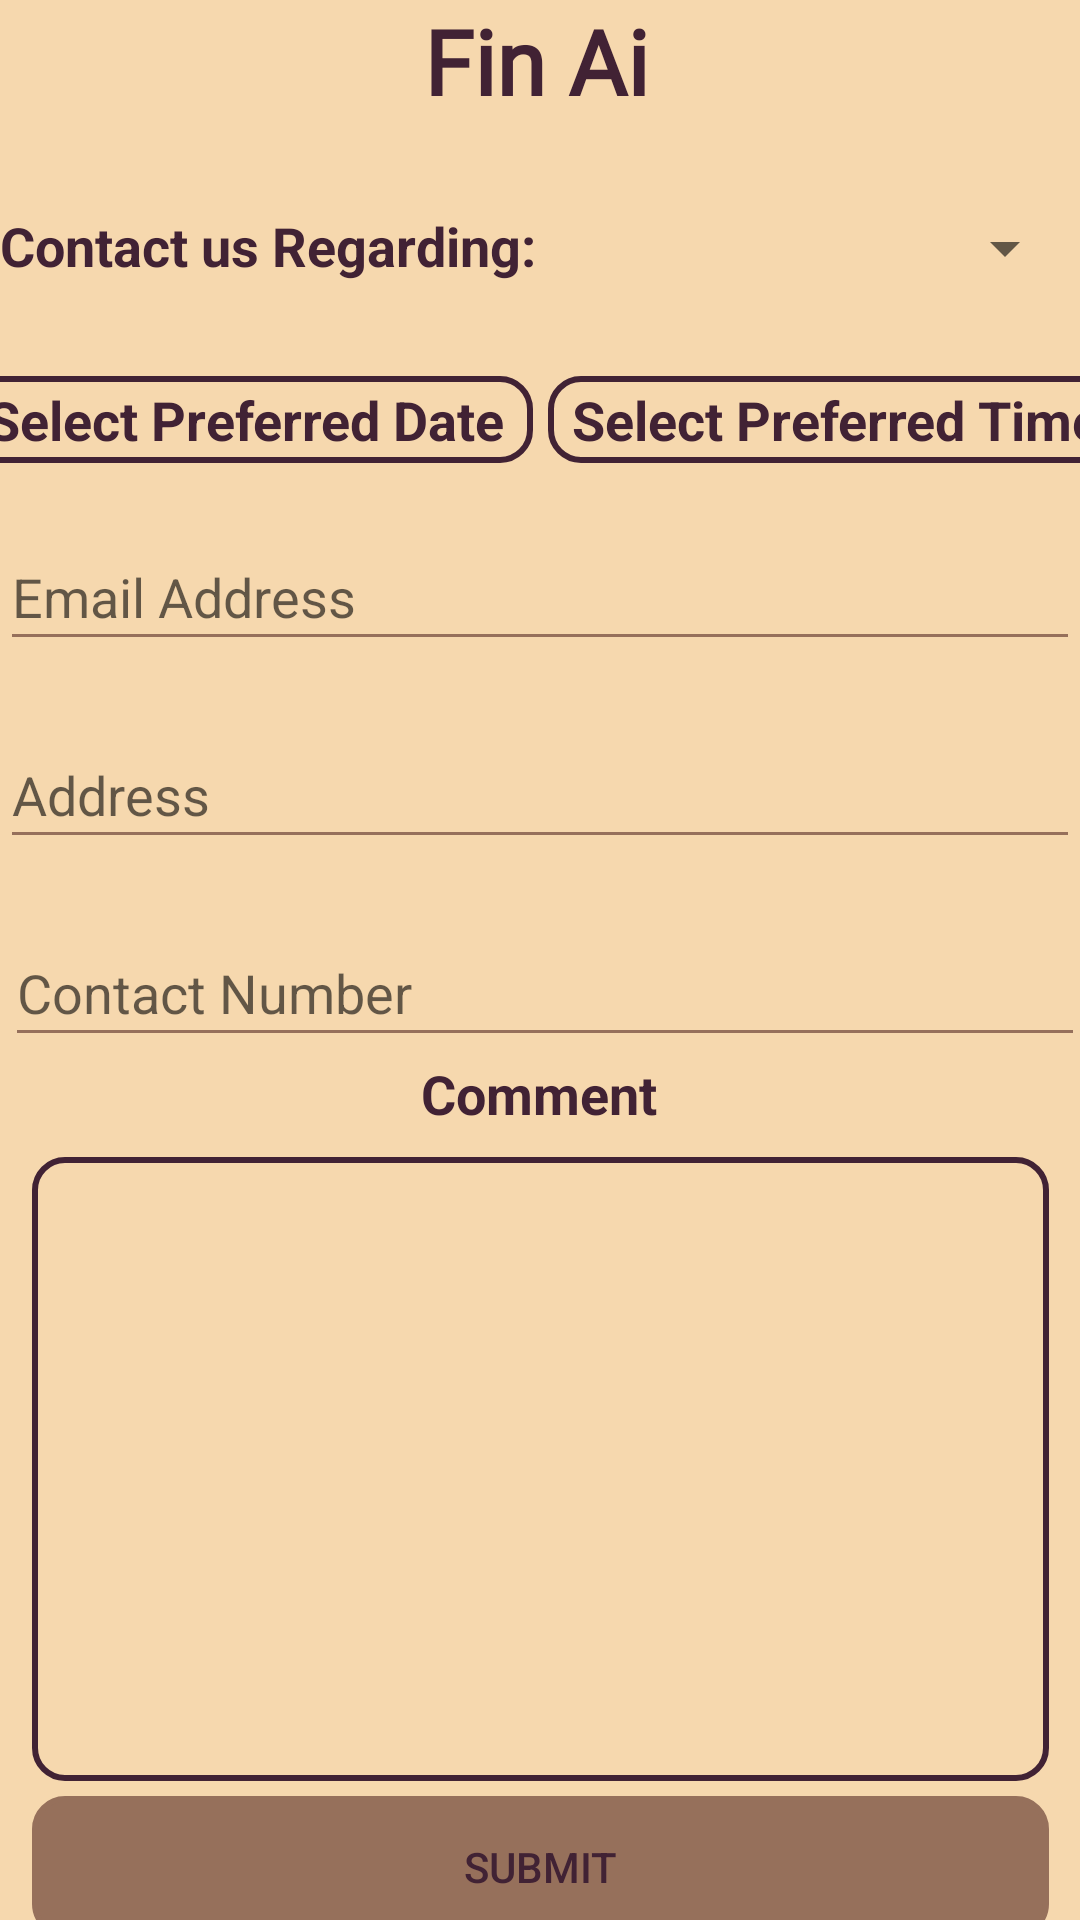

This screen was rendered from an Android layout file. Write that file and the resources it references.
<!-- AndroidManifest.xml: application theme CustomTheme -->
<!-- res/layout/activity_support.xml -->
<?xml version="1.0" encoding="utf-8"?>
<androidx.constraintlayout.widget.ConstraintLayout xmlns:android="http://schemas.android.com/apk/res/android"
    xmlns:app="http://schemas.android.com/apk/res-auto"
    xmlns:tools="http://schemas.android.com/tools"
    android:layout_width="match_parent"
    android:layout_height="match_parent"
    tools:context=".Support">

    <EditText
        android:id="@+id/address"
        android:layout_width="360dp"
        android:layout_height="46dp"
        android:layout_marginStart="15dp"
        android:layout_marginEnd="15dp"
        android:layout_marginBottom="20dp"
        android:ems="10"
        android:hint="Address"
        android:backgroundTint="@color/window_color"
        android:inputType="textPostalAddress"
        app:layout_constraintBottom_toTopOf="@+id/phoneNumber"
        app:layout_constraintEnd_toEndOf="parent"
        app:layout_constraintStart_toStartOf="parent"
        app:layout_constraintTop_toBottomOf="@+id/email" />

    <TextView
        android:id="@+id/textView6"
        android:layout_width="wrap_content"
        android:layout_height="wrap_content"
        android:fontFamily="@font/roboto"
        android:text="Fin Ai"
        android:textSize="30sp"
        android:textStyle="bold"
        app:layout_constraintBottom_toTopOf="@+id/contactSpinner"
        app:layout_constraintHorizontal_bias="0.496"
        app:layout_constraintLeft_toLeftOf="parent"
        app:layout_constraintRight_toRightOf="parent"
        app:layout_constraintTop_toTopOf="parent" />

    <TextView
        android:id="@+id/textView7"
        android:layout_width="wrap_content"
        android:layout_height="wrap_content"
        android:layout_marginStart="15dp"
        android:layout_marginTop="30dp"
        android:layout_marginBottom="32dp"
        android:text="Contact us Regarding: "
        android:textSize="18sp"
        android:textStyle="bold"
        app:layout_constraintBottom_toTopOf="@+id/contactDate"
        app:layout_constraintEnd_toStartOf="@+id/contactSpinner"
        app:layout_constraintStart_toStartOf="parent"
        app:layout_constraintTop_toBottomOf="@+id/textView6" />

    <EditText
        android:id="@+id/email"
        android:layout_width="360dp"
        android:layout_height="46dp"
        android:layout_marginStart="15dp"
        android:layout_marginEnd="15dp"
        android:layout_marginBottom="20dp"
        android:ems="10"
        android:backgroundTint="@color/window_color"
        android:hint="Email Address"
        android:inputType="textEmailAddress"
        app:layout_constraintBottom_toTopOf="@+id/address"
        app:layout_constraintEnd_toEndOf="parent"
        app:layout_constraintStart_toStartOf="parent"
        app:layout_constraintTop_toBottomOf="@+id/contactDate" />

    <Spinner
        android:id="@+id/contactSpinner"
        android:layout_width="160dp"
        android:layout_height="45dp"
        android:layout_marginStart="16dp"
        android:layout_marginTop="20dp"
        android:layout_marginEnd="16dp"
        android:layout_marginBottom="20dp"
        app:layout_constraintBottom_toTopOf="@+id/contactTime"
        app:layout_constraintEnd_toEndOf="parent"
        app:layout_constraintStart_toEndOf="@+id/textView7"
        app:layout_constraintTop_toBottomOf="@+id/textView6" />

    <TextView
        android:id="@+id/contactDate"
        android:layout_width="192dp"
        android:layout_height="29dp"
        android:layout_marginStart="5dp"
        android:layout_marginTop="21dp"
        android:layout_marginEnd="5dp"
        android:layout_marginBottom="20dp"
        android:background="@drawable/edit_text_border"
        android:gravity="center"
        android:text="Select Preferred Date"
        android:textSize="18sp"
        android:textStyle="bold"
        app:layout_constraintBottom_toTopOf="@+id/email"
        app:layout_constraintEnd_toStartOf="@+id/contactTime"
        app:layout_constraintStart_toStartOf="parent"
        app:layout_constraintTop_toBottomOf="@+id/contactSpinner" />

    <EditText
        android:id="@+id/phoneNumber"
        android:layout_width="360dp"
        android:layout_height="46dp"
        android:layout_marginStart="18dp"
        android:layout_marginEnd="15dp"
        android:ems="10"
        android:backgroundTint="@color/window_color"
        android:hint="Contact Number"
        android:inputType="phone"
        app:layout_constraintBottom_toTopOf="@+id/textView8"
        app:layout_constraintEnd_toEndOf="parent"
        app:layout_constraintStart_toStartOf="parent"
        app:layout_constraintTop_toBottomOf="@+id/address" />

    <TextView
        android:id="@+id/textView8"
        android:layout_width="wrap_content"
        android:layout_height="wrap_content"
        android:layout_marginStart="156dp"
        android:layout_marginEnd="157dp"
        android:text="Comment"
        android:textSize="18sp"
        android:textStyle="bold"
        app:layout_constraintBottom_toTopOf="@+id/comment"
        app:layout_constraintEnd_toEndOf="parent"
        app:layout_constraintStart_toStartOf="parent"
        app:layout_constraintTop_toBottomOf="@+id/phoneNumber" />

    <EditText
        android:id="@+id/comment"
        android:layout_width="339dp"
        android:layout_height="208dp"
        android:layout_marginStart="27dp"
        android:layout_marginTop="9dp"
        android:layout_marginEnd="27dp"
        android:layout_marginBottom="5dp"
        android:background="@drawable/edit_text_border"
        android:ems="10"
        android:gravity="start|top"
        android:inputType="textMultiLine"
        android:padding="10dp"
        app:layout_constraintBottom_toTopOf="@+id/button"
        app:layout_constraintEnd_toEndOf="parent"
        app:layout_constraintStart_toStartOf="parent"
        app:layout_constraintTop_toBottomOf="@+id/textView8" />

    <Button
        android:id="@+id/button"
        android:layout_width="339dp"
        android:layout_height="47dp"
        android:layout_marginStart="27dp"
        android:layout_marginEnd="27dp"
        android:layout_marginBottom="127dp"
        android:onClick="submitForm"
        android:text="Submit"
        android:background="@drawable/edit_text_border"
        android:backgroundTint="@color/window_color"
        app:layout_constraintBottom_toBottomOf="parent"
        app:layout_constraintEnd_toEndOf="parent"
        app:layout_constraintStart_toStartOf="parent"
        app:layout_constraintTop_toBottomOf="@+id/comment" />

    <TextView
        android:id="@+id/contactTime"
        android:layout_width="192dp"
        android:layout_height="29dp"
        android:layout_marginEnd="5dp"
        android:layout_marginBottom="20dp"
        android:background="@drawable/edit_text_border"
        android:gravity="center"
        android:text="Select Preferred Time"
        android:textSize="18sp"
        android:textStyle="bold"
        app:layout_constraintBottom_toTopOf="@+id/email"
        app:layout_constraintEnd_toEndOf="parent"
        app:layout_constraintStart_toEndOf="@+id/contactDate"
        app:layout_constraintTop_toBottomOf="@+id/contactSpinner" />

</androidx.constraintlayout.widget.ConstraintLayout>
<!-- resources referenced by this layout -->
<resources>
  <color name="window_color">#96705b</color>
  <!-- drawable edit_text_border (drawable) -->
  <?xml version="1.0" encoding="utf-8"?>
  <shape xmlns:android="http://schemas.android.com/apk/res/android"
      android:shape="rectangle">
      <stroke
          android:width="2dp"
          android:color="@color/text_color"
          android:padding="5dp"/>
          <corners android:radius="10dp"/>
  </shape>
  <style name="CustomTheme" parent="Theme.AppCompat.Light">
          <item name="android:navigationBarColor">@color/window_color</item>
          <item name="colorPrimary">@color/window_color</item>
          <item name="android:textColorPrimary">@color/text_color</item>
          <item name="android:windowBackground">@color/background_color</item>
          <item name="android:colorBackground">@color/background_color</item>
          <item name="android:textColor">@color/text_color</item>
      </style>
  <color name="text_color">#412234</color>
  <color name="background_color">#f6d8ae</color>
</resources>
